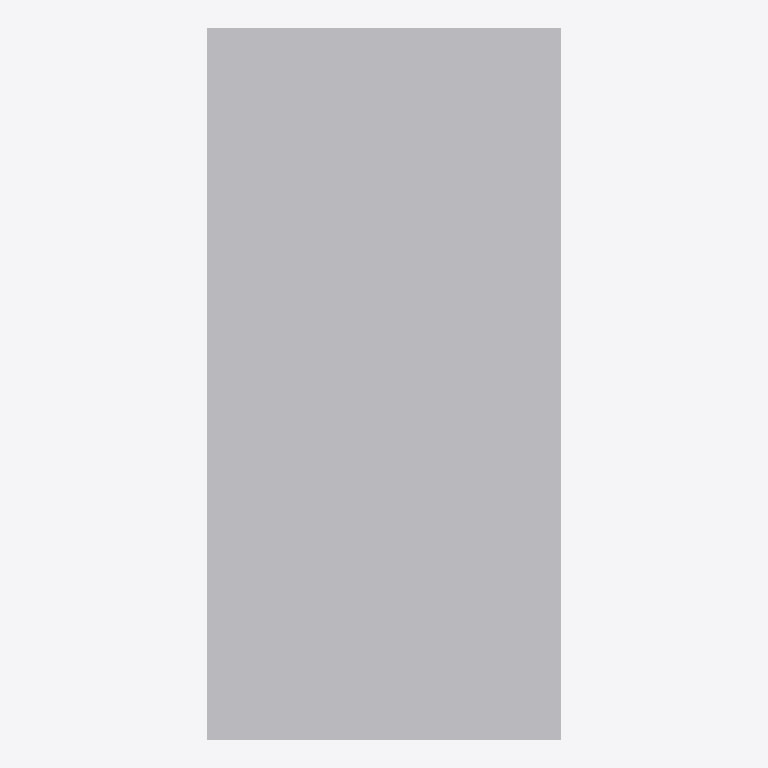
Plan cut of the same IFC building model at storey 'Level 1' (level 0.00 m, cut at 1.40 m), seen from above with north up, elements coloured by IFC class: 1 other element (light grey). No cut surface shows.
Extent 0.4 m × 0.8 m × 1.2 m (x, y, z). Storeys (1): Level 1 at 0.00 m. Elements (1): 1 IfcElectricAppliance.

HEADER;
FILE_DESCRIPTION(('ViewDefinition [CoordinationView]'),'2;1');
FILE_NAME('','2026-11-13T12:54:26',(''),(''),'IfcOpenShell 0.8.0','IfcOpenShell 0.8.0','');
FILE_SCHEMA(('IFC4'));
ENDSEC;
DATA;
#9=IFCPROJECT('1s43JylET6RBFoz9lhOEAU',$,'Project',$,$,$,$,(#8),#5);
#10=IFCSITE('1s_kwRHkr9KOIz9tB9S$JU',$,'Site',$,$,$,$,$,.ELEMENT.,$,$,$,$,$);
#12=IFCBUILDING('0FczugOXv57PUvTG4xydnU',$,'Building',$,$,$,$,$,.ELEMENT.,$,$,$);
#16=IFCBUILDINGSTOREY('13w5uFJKnDixOhPODurNkP',$,'Level 1',$,$,#21,$,$,.ELEMENT.,0.0);
#18=IFCELECTRICAPPLIANCE('0E_LxXu496GfzLWI6MbyKm',$,$,$,'GasFryer',#37,#42,$,.USERDEFINED.);
ENDSEC;
